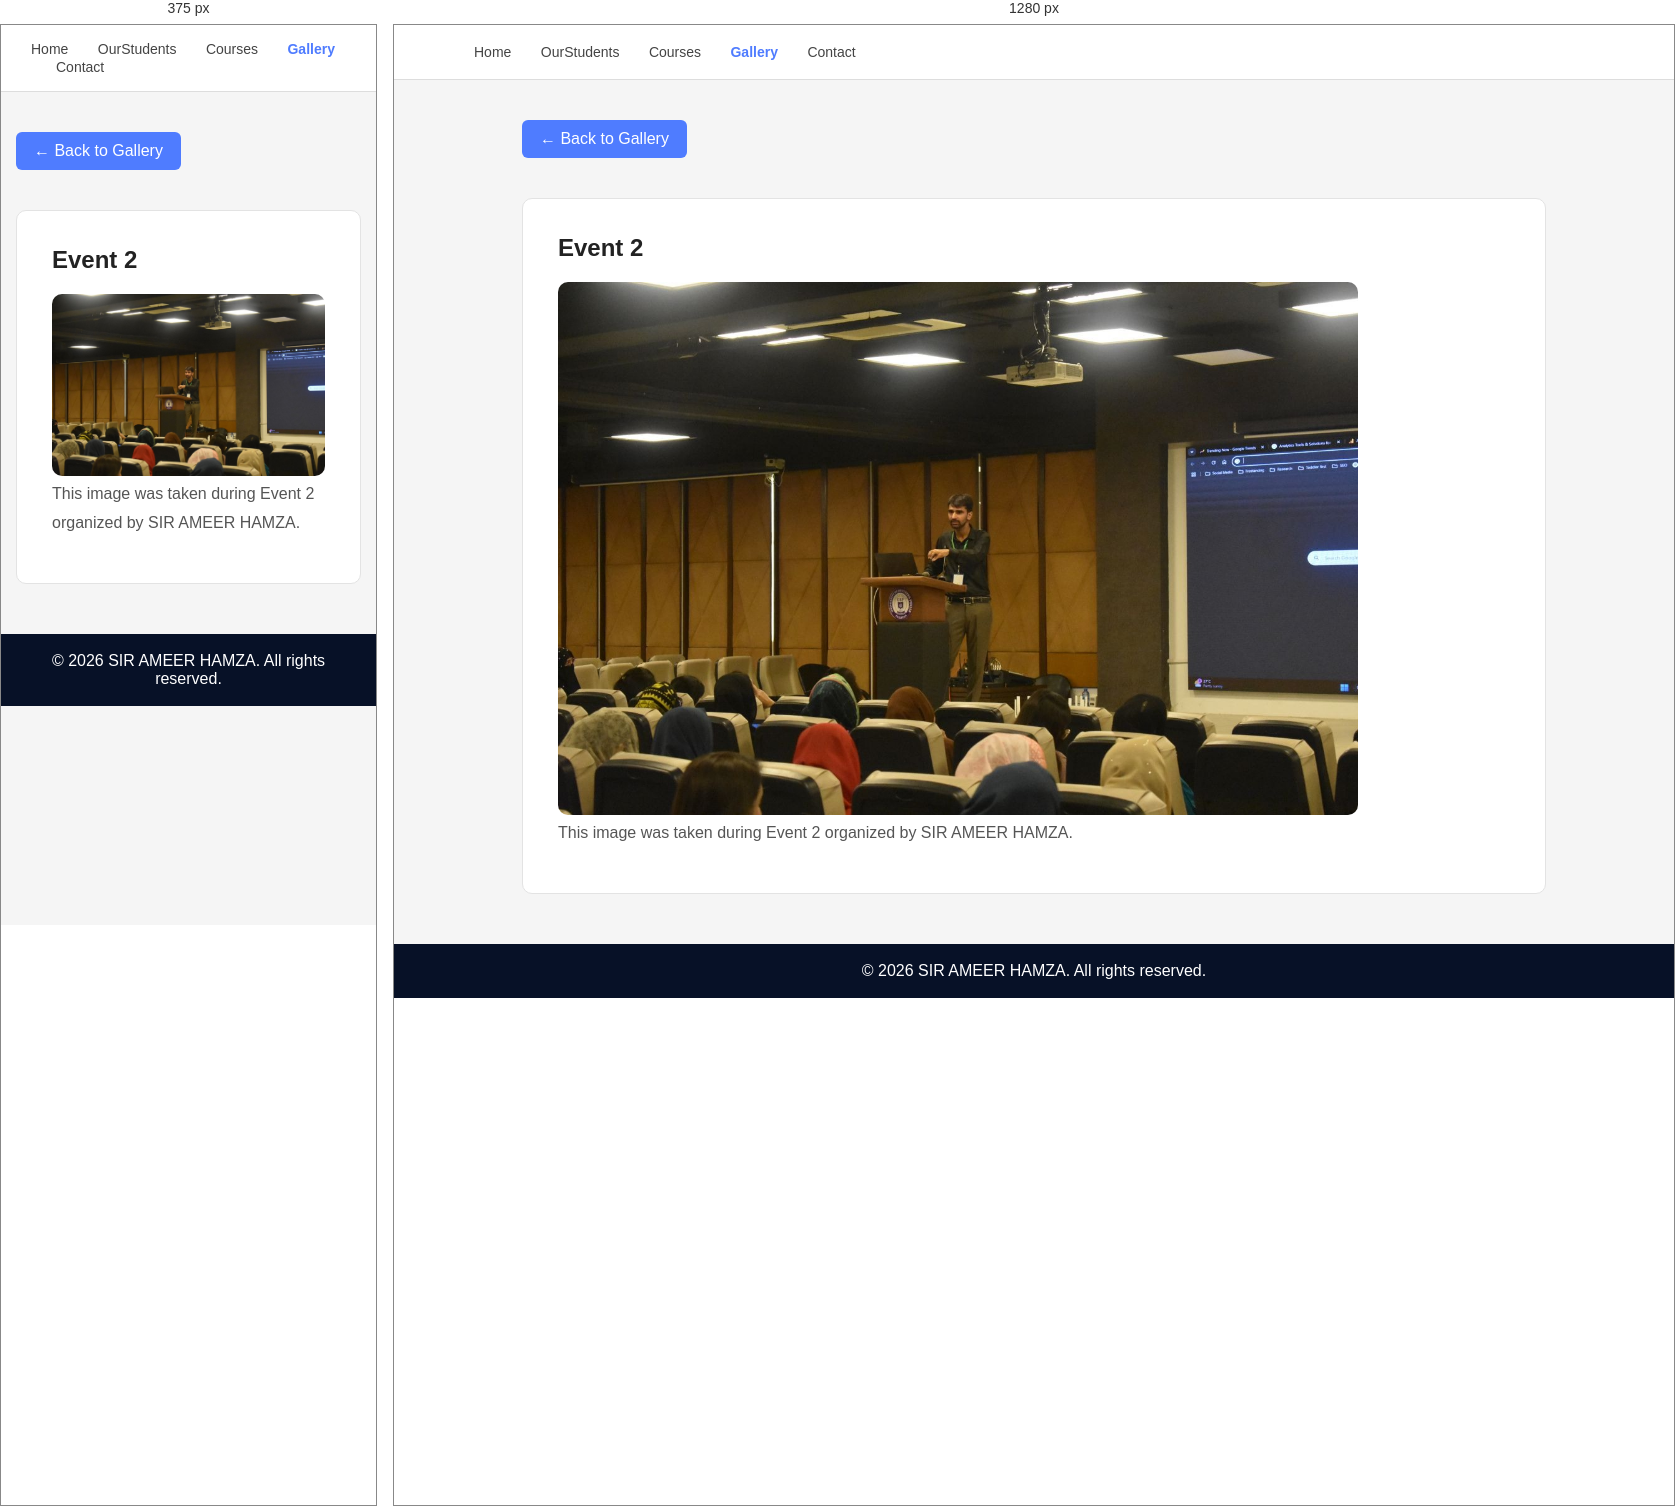
Rendered at 375 px and 1280 px, left to right.

<!-- file: sirpic2.html -->
<!DOCTYPE html>
<html lang="en">
<head>
    <meta charset="UTF-8">
    <meta name="viewport" content="width=device-width, initial-scale=1.0">
    <title>Event 2</title>
    <link rel="stylesheet" href="css/style.css">
</head>
<body>

<nav class="navbar">
    <a href="index.html">Home</a>
    <a href="OurStudents.html">OurStudents</a>
    <a href="courses.html">Courses</a>
    <a href="gallery.html" class="active">Gallery</a>
    <a href="contact.html">Contact</a>
</nav>

<section class="container">

    <a href="gallery.html" class="back-btn">← Back to Gallery</a>

    <div class="card">
        <h2>Event 2</h2>

        <img src="images/sirpic2.jpeg" alt="Event 2"
             style="width:100%; max-width:800px; border-radius:10px;">

        <p>
            This image was taken during Event 2 organized by
            SIR AMEER HAMZA.
        </p>
    </div>

</section>

<footer>
    © 2026 SIR AMEER HAMZA. All rights reserved.
</footer>

</body>
</html>

/* @media block from style.css */
@media (max-width: 768px) {
    .profile-card {
        grid-column: span 1;
    }
}

/* @media block from style.css */
@media(max-width:768px){

    .header{
        padding: 30px;
    }

    .navbar{
        padding: 15px 30px;
    }

    .profile-container{
        flex-direction: column;
        text-align: center;
    }

    .container{
        width: 92%;
    }

    .philosophy-container{
        flex-direction: column;
    }

    .contact-grid{
        grid-template-columns: 1fr;
    }
}